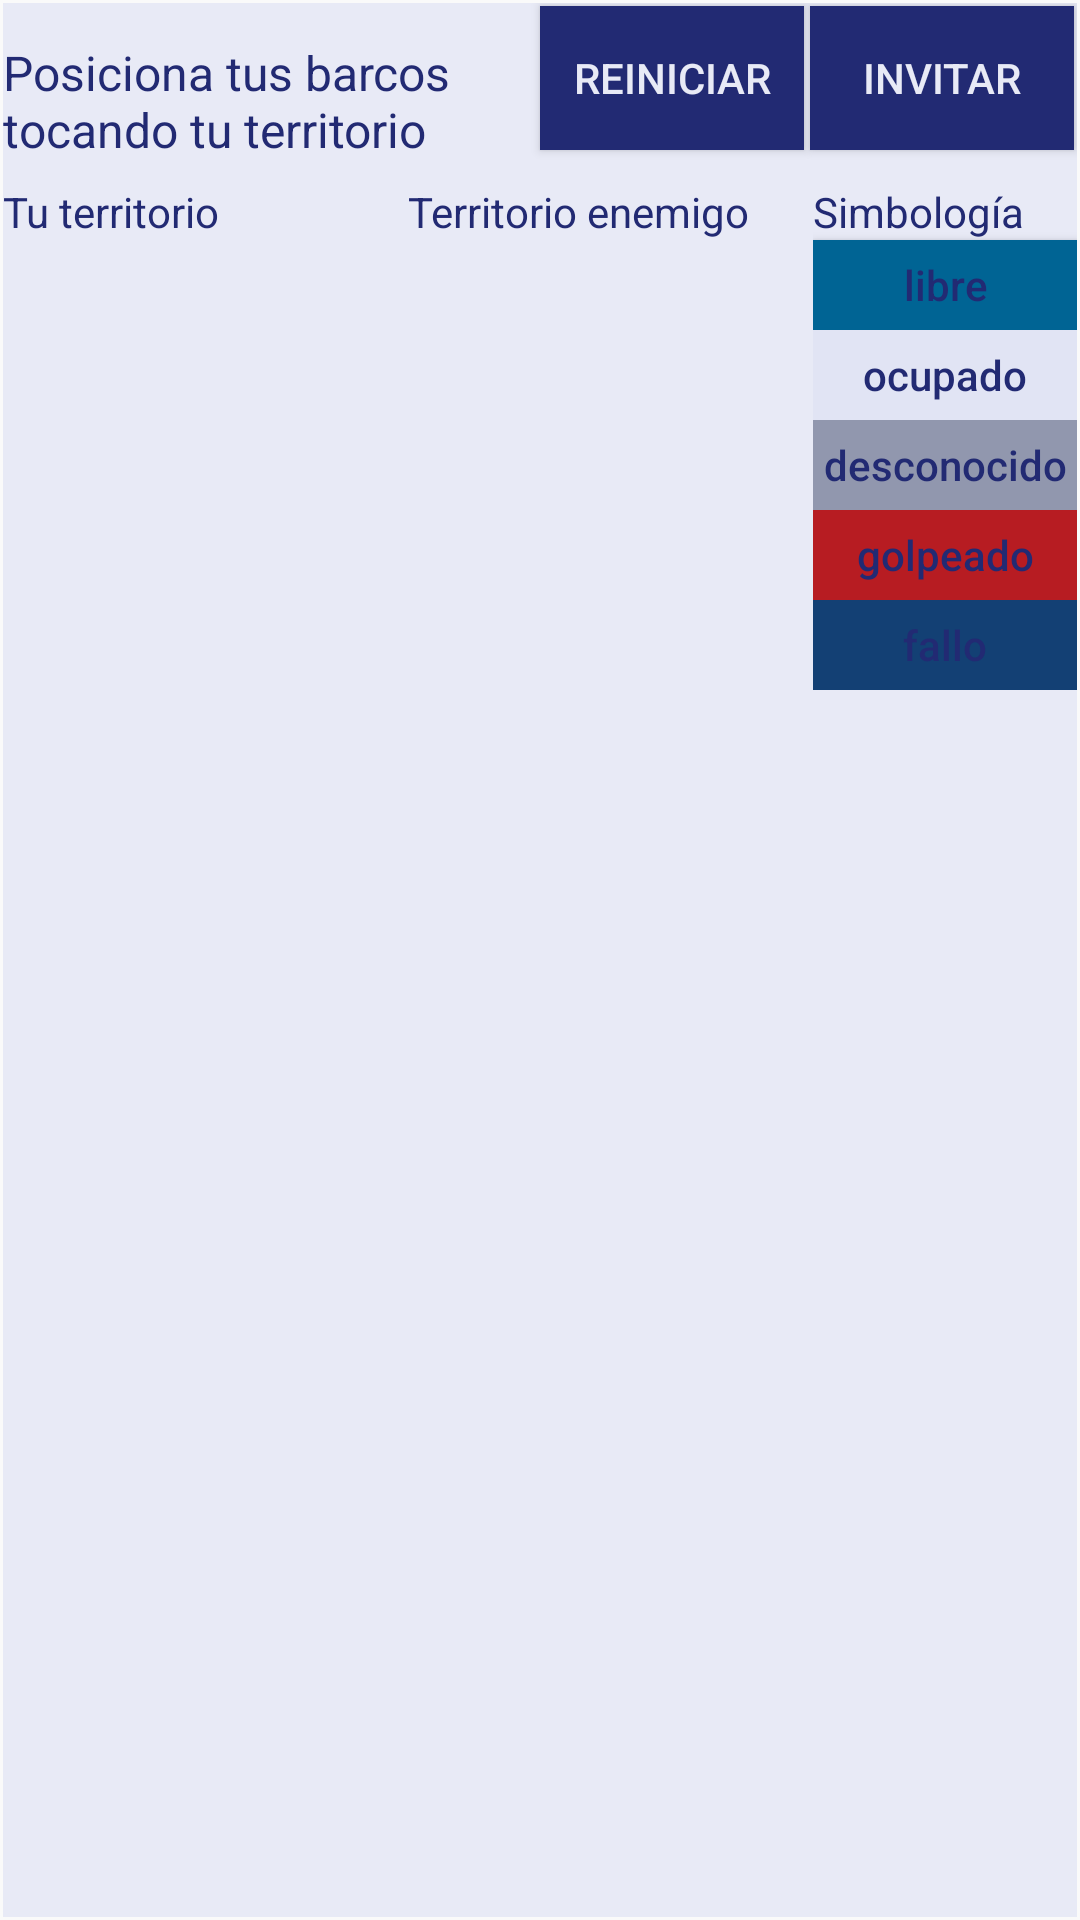

This screen was rendered from an Android layout file. Write that file and the resources it references.
<!-- AndroidManifest.xml: application theme AppTheme -->
<!-- res/layout/main_activity.xml -->
<?xml version="1.0" encoding="utf-8"?>
<RelativeLayout xmlns:android="http://schemas.android.com/apk/res/android"
    xmlns:tools="http://schemas.android.com/tools"
    android:layout_width="wrap_content"
    android:layout_height="wrap_content"
    android:paddingLeft="@dimen/activity_horizontal_margin"
    android:paddingTop="@dimen/activity_vertical_margin"
    android:paddingRight="@dimen/activity_horizontal_margin"
    android:paddingBottom="@dimen/activity_vertical_margin"
    tools:context="cl.ucn.disc.dsm.atorres.navalbattle.game.activities.MainActivity">

    <LinearLayout
        android:id="@+id/layout_top"
        android:layout_width="match_parent"
        android:layout_height="60dp"
        android:background="@color/colorPearlWhite"
        android:orientation="horizontal">

        <TextView
            android:id="@+id/tv_message"
            android:layout_width="wrap_content"
            android:layout_height="wrap_content"
            android:layout_weight="1"
            android:textSize="16sp"
            android:text="Posiciona tus barcos tocando tu territorio"
            android:textColor="@color/colorSanPatrickBlue" />

        <Button
            android:id="@+id/btn_initialize"
            android:layout_width="wrap_content"
            android:layout_height="wrap_content"
            android:background="@color/colorSanPatrickBlue"
            android:layout_margin="1dp"
            android:text="REINICIAR"
            android:textColor="@color/colorPearlWhite" />

        <Button
            android:id="@+id/btn_connect"
            android:layout_width="wrap_content"
            android:layout_height="wrap_content"
            android:background="@color/colorSanPatrickBlue"
            android:layout_margin="1dp"
            android:text="INVITAR"
            android:textColor="@color/colorPearlWhite" />
    </LinearLayout>

    <LinearLayout
        android:layout_width="wrap_content"
        android:layout_height="match_parent"
        android:layout_below="@id/layout_top"
        android:layout_alignParentLeft="true"
        android:layout_alignParentBottom="true"
        android:background="@color/colorPearlWhite"
        android:orientation="horizontal">

        <LinearLayout
            android:layout_width="wrap_content"
            android:layout_height="match_parent"
            android:layout_weight="1"
            android:orientation="vertical">

            <TextView
                android:id="@+id/tv_gv_one"
                android:layout_width="wrap_content"
                android:layout_height="wrap_content"
                android:textColor="@color/colorSanPatrickBlue"
                android:text="Tu territorio" />

            <GridView
                android:id="@+id/gv_one"
                style="@style/StyleGridViewBoard"
                android:layout_height="match_parent"
                android:layout_below="@id/tv_gv_one"></GridView>
        </LinearLayout>


        <LinearLayout
            android:layout_width="wrap_content"
            android:layout_height="match_parent"
            android:layout_weight="1"
            android:orientation="vertical">

            <TextView
                android:id="@+id/tv_gv_two"
                android:layout_width="wrap_content"
                android:layout_height="wrap_content"
                android:textColor="@color/colorSanPatrickBlue"
                android:text="Territorio enemigo" />

            <GridView
                android:id="@+id/gv_two"
                style="@style/StyleGridViewBoard"></GridView>
        </LinearLayout>

        <LinearLayout
            android:layout_width="wrap_content"
            android:layout_height="wrap_content"
            android:orientation="vertical">

            <TextView
                android:layout_width="wrap_content"
                android:layout_height="wrap_content"
                android:textColor="@color/colorSanPatrickBlue"
                android:text="Simbología" />

            <Button
                style="@style/StyleButtonColor"
                android:textColor="@color/colorSanPatrickBlue"
                android:background="@color/colorVacant"
                android:text="@string/grid_status_vacant" />

            <Button
                style="@style/StyleButtonColor"
                android:textColor="@color/colorSanPatrickBlue"
                android:background="@color/colorOccupied"
                android:text="@string/grid_status_taken" />

            <Button
                style="@style/StyleButtonColor"
                android:textColor="@color/colorSanPatrickBlue"
                android:background="@color/colorUnknown"
                android:text="desconocido" />

            <Button
                style="@style/StyleButtonColor"
                android:textColor="@color/colorSanPatrickBlue"
                android:background="@color/colorHit"
                android:text="@string/grid_status_hit" />

            <Button
                style="@style/StyleButtonColor"
                android:textColor="@color/colorSanPatrickBlue"
                android:background="@color/colorMissed"
                android:text="@string/grid_status_missed" />
        </LinearLayout>
    </LinearLayout>
</RelativeLayout>
<!-- resources referenced by this layout -->
<resources>
  <color name="colorHit">#B71C22</color>
  <color name="colorMissed">#134074</color>
  <color name="colorOccupied">#E1E4F4</color>
  <color name="colorPearlWhite">#E8EAf6</color>
  <color name="colorSanPatrickBlue">#222A73</color>
  <color name="colorUnknown">#9197AE</color>
  <color name="colorVacant">#006494</color>
  <dimen name="activity_horizontal_margin">1dp</dimen>
  <dimen name="activity_vertical_margin">1dp</dimen>
  <string name="grid_status_hit">golpeado</string>
  <string name="grid_status_missed">fallo</string>
  <string name="grid_status_taken">ocupado</string>
  <string name="grid_status_vacant">libre</string>
  <style name="StyleButtonColor">
          <item name="android:layout_width">wrap_content
          </item>
          <item name="android:textAllCaps">false</item>
          <item name="android:layout_height">30dp</item>
      </style>
  <style name="StyleGridViewBoard">
          <item name="android:layout_width">wrap_content</item>
          <item name="android:layout_height">wrap_content</item>
          <item name="android:verticalSpacing">@dimen/cells_gap_length</item>
          <item name="android:horizontalSpacing">@dimen/cells_gap_length</item>
          <item name="android:numColumns">7</item>
          <item name="android:columnWidth">@dimen/cell_side_length</item>
          <item name="android:stretchMode">none</item>
      </style>
  <style name="AppTheme" parent="Theme.AppCompat.Light.NoActionBar">
          
          <item name="colorPrimary">@color/colorPrimary</item>
          <item name="colorPrimaryDark">@color/colorPrimaryDark</item>
          <item name="colorAccent">@color/colorAccent</item>
      </style>
  <dimen name="cells_gap_length">1dp</dimen>
  <dimen name="cell_side_length">32dp</dimen>
  <color name="colorPrimary">#222A73</color>
  <color name="colorPrimaryDark">#222A73</color>
  <color name="colorAccent">#222A73</color>
</resources>
